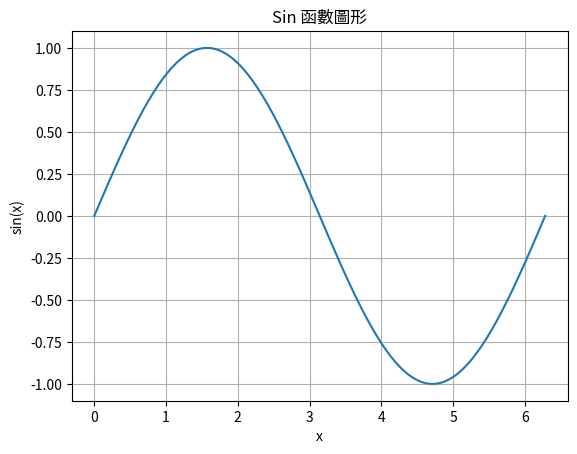

Write the Python code that produced this figure.
import numpy as np
import matplotlib.pyplot as plt

# 設定x軸的範圍，通常設定一個週期的範圍即可
x = np.linspace(0, 2*np.pi, 100)

# 計算sin函數的值
y = np.sin(x)

# 繪製sin函數圖形
plt.plot(x, y)
plt.xlabel('x')
plt.ylabel('sin(x)')
plt.title('Sin 函數圖形')
plt.grid(True)
plt.show()
